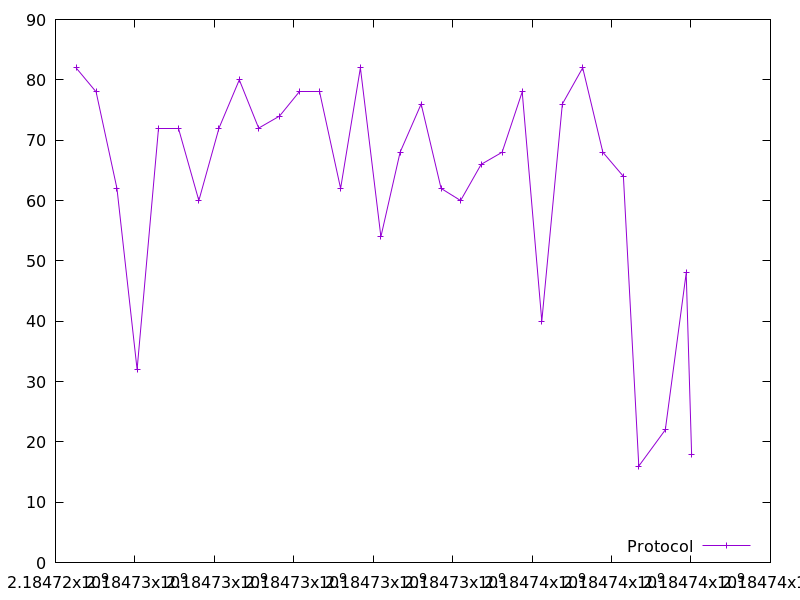

The data file committed next to this chart (first rows):
2184724516.807155, 82.0
2184725022, 78.0
2184725547, 62.0
2184726054, 32.0
2184726596, 72.0
2184727103, 72.0
2184727609, 60.0
2184728117, 72.0
2184728627, 80.0
2184729115, 72.0
2184729640, 74.0
2184730149, 78.0
2184730657, 78.0
2184731177, 62.0
2184731676, 82.0
2184732193, 54.0
2184732676, 68.0
2184733205, 76.0
2184733708, 62.0
2184734199, 60.0
2184734716, 66.0
2184735244, 68.0
2184735750, 78.0
2184736244, 40.0
2184736760, 76.0
2184737274, 82.0
2184737781, 68.0
2184738298, 64.0
2184738686, 16.0
2184739352, 22.0
2184739879, 48.0
2184740014, 18.0
